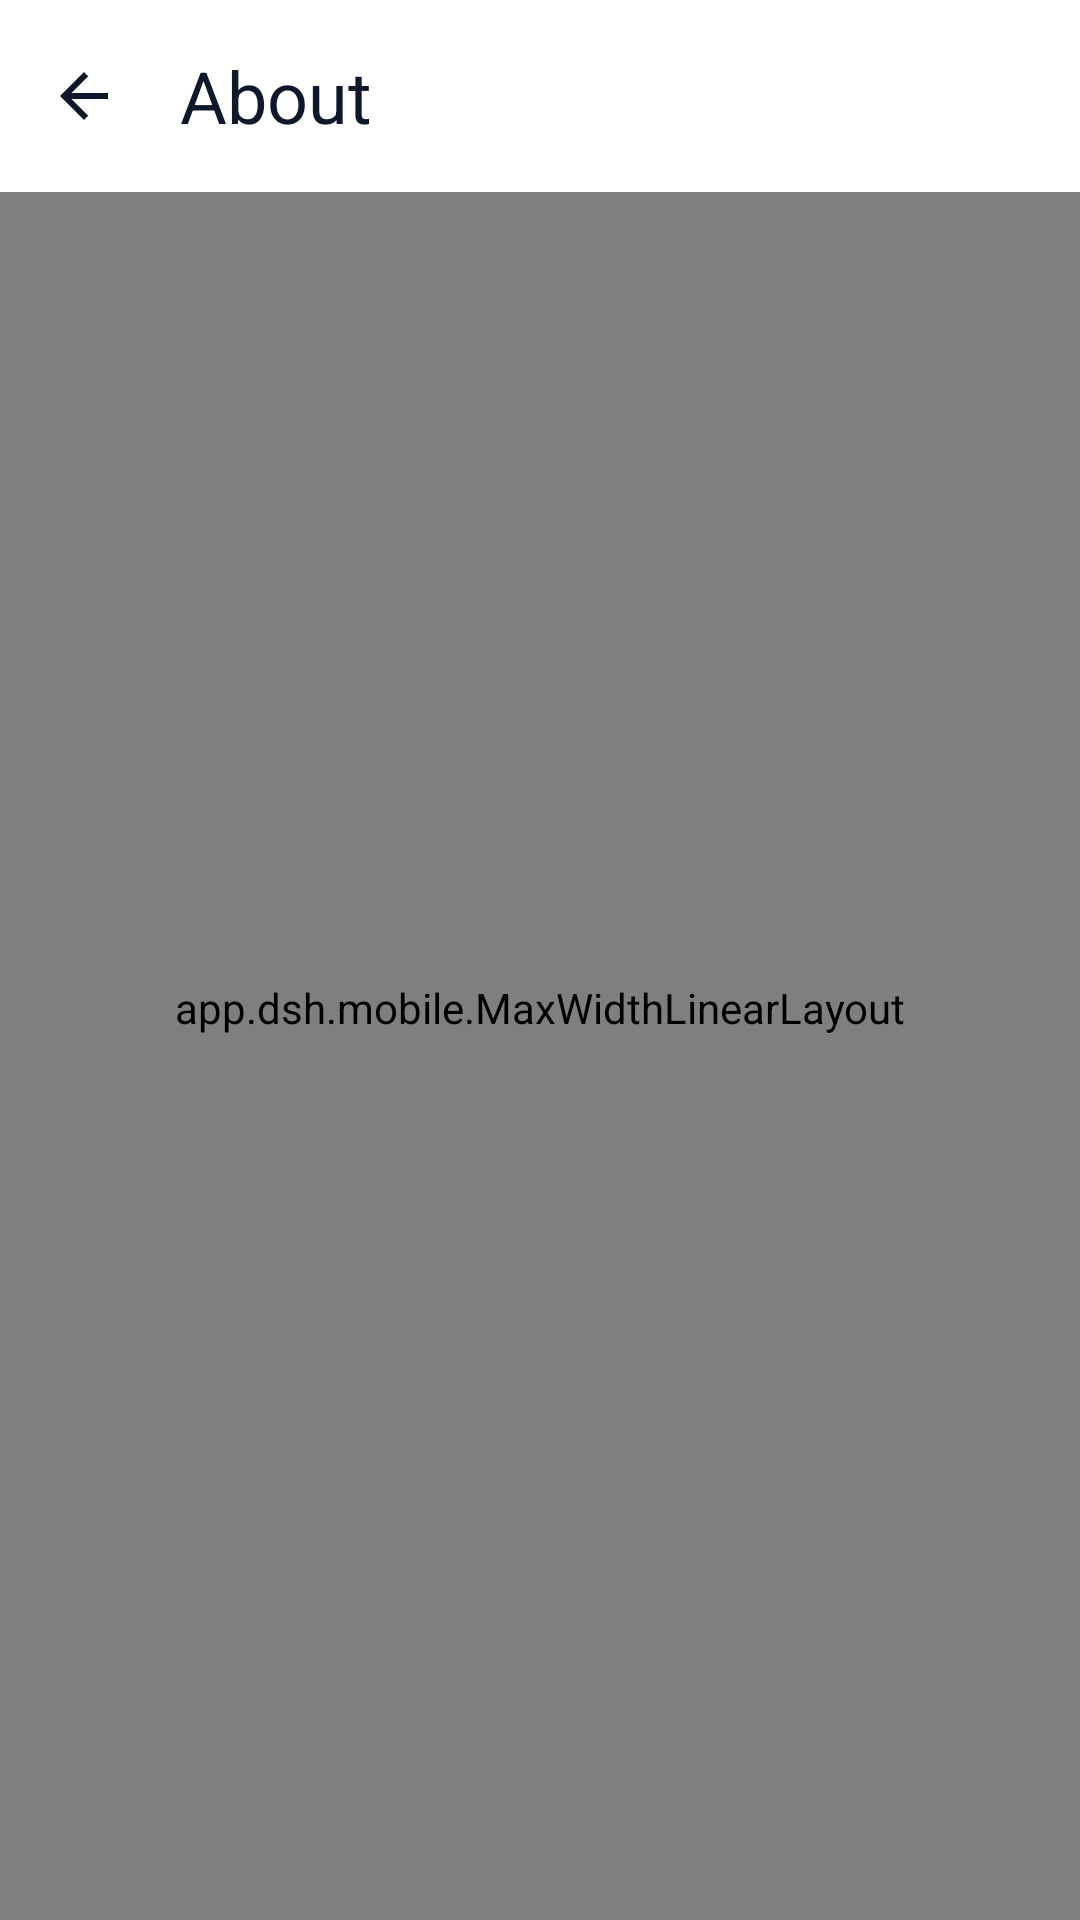

Here is an Android app screen rendered from its layout file. Give the layout XML and the strings, colors and styles it references.
<!-- AndroidManifest.xml: application theme Theme.Dsh -->
<!-- res/layout/activity_about.xml -->
<?xml version="1.0" encoding="utf-8"?>
<LinearLayout xmlns:android="http://schemas.android.com/apk/res/android" xmlns:app="http://schemas.android.com/apk/res-auto" android:layout_width="match_parent" android:layout_height="match_parent" android:orientation="vertical" android:background="?android:attr/colorBackground">
        <com.google.android.material.appbar.MaterialToolbar
        android:id="@+id/toolbar"
        android:layout_width="match_parent"
        android:layout_height="?attr/actionBarSize"
        app:navigationIcon="@drawable/ic_back"
        app:navigationIconTint="?attr/colorOnSurface"
        app:title="@string/about_title"
        app:titleTextAppearance="?attr/textAppearanceHeadlineSmall"
        app:titleTextColor="?attr/colorOnSurface" />
    <ScrollView android:layout_width="match_parent" android:layout_height="match_parent" android:fillViewport="true">
        <app.dsh.mobile.MaxWidthLinearLayout android:layout_width="match_parent" android:layout_height="wrap_content" android:layout_gravity="center_horizontal" android:orientation="vertical" android:paddingHorizontal="16dp" android:paddingBottom="32dp">
            <com.google.android.material.card.MaterialCardView android:layout_width="match_parent" android:layout_height="wrap_content" android:layout_marginTop="@dimen/md3_card_gap" app:cardCornerRadius="?attr/dshCardRadius" app:cardElevation="0dp" app:strokeColor="?attr/dshStroke" app:strokeWidth="?attr/dshCardStroke" app:cardBackgroundColor="?attr/dshSurface">
                <LinearLayout android:layout_width="match_parent" android:layout_height="wrap_content" android:orientation="vertical" android:gravity="center" android:padding="24dp" android:layout_marginTop="8dp">
                    <ImageView android:layout_width="64dp" android:layout_height="64dp" android:src="@drawable/ic_launcher" />
                    <TextView android:layout_width="wrap_content" android:layout_height="wrap_content" android:text="@string/about_app_name" android:textColor="?attr/colorOnSurface" android:textSize="20sp" android:textStyle="bold" android:layout_marginTop="12dp" />
                    <TextView android:id="@+id/txtVersion" android:layout_width="wrap_content" android:layout_height="wrap_content" android:textColor="?attr/colorOnSurfaceVariant" android:textSize="13sp" android:layout_marginTop="4dp" />
                    <TextView android:id="@+id/txtForkBadge" android:layout_width="wrap_content" android:layout_height="wrap_content" android:text="@string/about_fork_badge" android:textColor="?attr/colorPrimary" android:textSize="12sp" android:textStyle="bold" android:layout_marginTop="6dp" android:visibility="gone" />
                </LinearLayout>
            </com.google.android.material.card.MaterialCardView>
            <com.google.android.material.card.MaterialCardView android:layout_width="match_parent" android:layout_height="wrap_content" android:layout_marginTop="@dimen/md3_card_gap" app:cardCornerRadius="?attr/dshCardRadius" app:cardElevation="0dp" app:strokeColor="?attr/dshStroke" app:strokeWidth="?attr/dshCardStroke" app:cardBackgroundColor="?attr/dshSurface">
                <LinearLayout android:layout_width="match_parent" android:layout_height="wrap_content" android:orientation="vertical" android:padding="16dp" android:layout_marginTop="14dp">
                    <TextView android:layout_width="match_parent" android:layout_height="wrap_content" android:text="@string/about_intro" android:textColor="?attr/colorOnSurfaceVariant" android:textSize="14sp" android:lineSpacingExtra="4dp" />
                    <TextView android:layout_width="match_parent" android:layout_height="wrap_content" android:text="@string/about_based" android:textColor="?attr/colorOnSurfaceVariant" android:textSize="12sp" android:layout_marginTop="10dp" />
                    <TextView android:layout_width="wrap_content" android:layout_height="wrap_content" android:text="@string/about_author" android:textColor="?attr/colorOnSurface" android:textSize="14sp" android:textStyle="bold" android:layout_marginTop="28dp" />
                </LinearLayout>
            </com.google.android.material.card.MaterialCardView>
            <LinearLayout android:id="@+id/rowRepo" android:layout_width="match_parent" android:layout_height="wrap_content" android:orientation="horizontal" android:gravity="center_vertical" android:paddingHorizontal="16dp" android:paddingVertical="12dp" android:layout_marginTop="14dp" android:background="?attr/colorSurfaceContainer" android:clickable="true" android:focusable="true">
                <LinearLayout android:layout_width="0dp" android:layout_height="wrap_content" android:layout_weight="1" android:orientation="vertical">
                    <TextView android:layout_width="wrap_content" android:layout_height="wrap_content" android:text="@string/about_open_source" android:textColor="?attr/colorOnSurface" android:textSize="15sp" />
                    <TextView android:id="@+id/txtRepo" android:layout_width="wrap_content" android:layout_height="wrap_content" android:textColor="?attr/colorPrimary" android:textSize="13sp" android:layout_marginTop="2dp" />
                </LinearLayout>
                <ImageView android:layout_width="20dp" android:layout_height="20dp" android:src="@drawable/ic_chevron" />
            </LinearLayout>
            <LinearLayout android:id="@+id/rowStar" android:layout_width="match_parent" android:layout_height="wrap_content" android:orientation="horizontal" android:gravity="center_vertical" android:paddingHorizontal="16dp" android:paddingVertical="16dp" android:layout_marginTop="14dp" android:background="@drawable/bg_star_promo" android:clickable="true" android:focusable="true">
                <ImageView android:layout_width="22dp" android:layout_height="22dp" android:src="@drawable/ic_star_white" android:contentDescription="@string/about_star_title" />
                <LinearLayout android:layout_width="0dp" android:layout_height="wrap_content" android:layout_weight="1" android:layout_marginStart="12dp" android:orientation="vertical">
                    <TextView android:layout_width="wrap_content" android:layout_height="wrap_content" android:text="@string/about_star_title" android:textColor="?attr/colorOnPrimary" android:textSize="15sp" android:textStyle="bold" />
                    <TextView android:layout_width="match_parent" android:layout_height="wrap_content" android:text="@string/about_star_sub" android:textColor="?attr/colorOnPrimary" android:textSize="12sp" android:layout_marginTop="3dp" android:lineSpacingExtra="2dp" />
                </LinearLayout>
                <TextView android:id="@+id/txtStarAction" android:layout_width="wrap_content" android:layout_height="wrap_content" android:layout_marginStart="10dp" android:background="@drawable/bg_star_action" android:paddingHorizontal="12dp" android:paddingVertical="6dp" android:text="@string/about_star_action" android:textColor="?attr/colorPrimary" android:textSize="12sp" android:textStyle="bold" />
            </LinearLayout>
            <LinearLayout android:id="@+id/rowQqGroup" android:layout_width="match_parent" android:layout_height="wrap_content" android:orientation="horizontal" android:gravity="center_vertical" android:paddingHorizontal="16dp" android:paddingVertical="12dp" android:layout_marginTop="14dp" android:background="?attr/colorSurfaceContainer" android:clickable="true" android:focusable="true">
                 <ImageView android:id="@+id/imgQqGroupAvatar" android:layout_width="40dp" android:layout_height="40dp" android:layout_marginEnd="12dp" android:src="@drawable/qq_group_avatar" android:scaleType="centerCrop" android:background="@drawable/bg_md3_icon_chip" android:clipToOutline="true" android:contentDescription="@string/about_qq_group" />
                <LinearLayout android:layout_width="0dp" android:layout_height="wrap_content" android:layout_weight="1" android:orientation="vertical">
                    <TextView android:layout_width="wrap_content" android:layout_height="wrap_content" android:text="@string/about_qq_group" android:textColor="?attr/colorOnSurface" android:textSize="15sp" />
                    <TextView android:layout_width="match_parent" android:layout_height="wrap_content" android:text="@string/about_qq_group_id" android:textColor="?attr/colorPrimary" android:textSize="13sp" android:fontFamily="monospace" android:layout_marginTop="2dp" />
                </LinearLayout>
                <TextView android:layout_width="wrap_content" android:layout_height="wrap_content" android:paddingHorizontal="6dp" android:text="@string/about_qq_group_tap" android:textColor="?attr/colorOnSurfaceVariant" android:textSize="12sp" />
            </LinearLayout>
            <LinearLayout android:id="@+id/rowTelegram" android:layout_width="match_parent" android:layout_height="wrap_content" android:orientation="horizontal" android:gravity="center_vertical" android:paddingHorizontal="16dp" android:paddingVertical="12dp" android:layout_marginTop="14dp" android:background="?attr/colorSurfaceContainer" android:clickable="true" android:focusable="true">
                <LinearLayout android:layout_width="0dp" android:layout_height="wrap_content" android:layout_weight="1" android:orientation="vertical">
                    <TextView android:layout_width="wrap_content" android:layout_height="wrap_content" android:text="@string/about_telegram" android:textColor="?attr/colorOnSurface" android:textSize="15sp" />
                    <TextView android:layout_width="match_parent" android:layout_height="wrap_content" android:text="@string/about_telegram_sub" android:textColor="?attr/colorPrimary" android:textSize="13sp" android:layout_marginTop="2dp" />
                </LinearLayout>
                <TextView android:layout_width="wrap_content" android:layout_height="wrap_content" android:paddingHorizontal="6dp" android:text="@string/about_telegram_open" android:textColor="?attr/colorOnSurfaceVariant" android:textSize="12sp" />
            </LinearLayout>
            
            <TextView android:layout_width="match_parent" android:layout_height="wrap_content" android:layout_marginTop="20dp" android:text="@string/about_credits" android:textColor="?attr/colorOnSurfaceVariant" android:textSize="12sp" android:textStyle="bold" />
            <TextView android:id="@+id/txtCredits" android:layout_width="match_parent" android:layout_height="wrap_content" android:layout_marginTop="6dp" android:textColor="?attr/colorOnSurfaceVariant" android:textSize="13sp" android:lineSpacingExtra="3dp" />

            <TextView android:layout_width="match_parent" android:layout_height="wrap_content" android:layout_marginTop="20dp" android:text="@string/about_repos" android:textColor="?attr/colorOnSurfaceVariant" android:textSize="12sp" android:textStyle="bold" />
            <LinearLayout android:id="@+id/reposBox" android:layout_width="match_parent" android:layout_height="wrap_content" android:layout_marginTop="6dp" android:orientation="vertical" />

            <TextView android:layout_width="match_parent" android:layout_height="wrap_content" android:layout_marginTop="14dp" android:background="?attr/colorSurfaceContainer" android:padding="16dp" android:text="@string/about_privacy_note" android:textColor="?attr/colorOnSurfaceVariant" android:textSize="12sp" android:lineSpacingExtra="3dp" />
        </app.dsh.mobile.MaxWidthLinearLayout>
    </ScrollView>
</LinearLayout>
<!-- resources referenced by this layout -->
<resources>
  <dimen name="md3_card_gap">12dp</dimen>
  <!-- drawable bg_md3_icon_chip (drawable) -->
  <?xml version="1.0" encoding="utf-8"?>
  <shape xmlns:android="http://schemas.android.com/apk/res/android"
      android:shape="rectangle">
      <solid android:color="@color/surface_high" />
      <stroke
          android:width="1dp"
          android:color="@color/divider" />
      <corners android:radius="12dp" />
  </shape>
  <!-- drawable bg_star_action (drawable) -->
  <?xml version="1.0" encoding="utf-8"?>
  <shape xmlns:android="http://schemas.android.com/apk/res/android"
      android:shape="rectangle">
      <solid android:color="#FFFFFFFF" />
      <corners android:radius="12dp" />
  </shape>
  <!-- drawable ic_launcher (drawable) -->
  <?xml version="1.0" encoding="utf-8"?>
  <adaptive-icon xmlns:android="http://schemas.android.com/apk/res/android">
      <background android:drawable="@drawable/ic_launcher_background" />
      <foreground android:drawable="@drawable/ic_launcher_foreground" />
      <monochrome android:drawable="@drawable/ic_launcher_monochrome" />
  </adaptive-icon>
  <string name="about_app_name">DSH Mobile</string>
  <string name="about_author">Author: Soodok</string>
  <string name="about_based">Built on the DeepSeek Harness (dsh) agent framework, open-sourced by DeepSeek in Aug 2026</string>
  <string name="about_credits">Credits</string>
  <string name="about_fork_badge">Fork build</string>
  <string name="about_intro">DSH Mobile is a local engine shell for DeepSeek Harness (DSH) on Android: it runs the full Node.js agent engine inside the phone\'s sandbox — no server needed, and your sessions stay on the device. Only model requests go out, to whichever API endpoint you configure.</string>
  <string name="about_open_source">Source code</string>
  <string name="about_privacy_note">Privacy: the engine, sessions and credentials all stay on this device. The optional cloud ASR/TTS endpoints are self-hosted, used only to convert speech, and carry no analytics or tracking of any kind.</string>
  <string name="about_qq_group">QQ group</string>
  <string name="about_qq_group_id">1128769016</string>
  <string name="about_qq_group_tap">Tap to copy</string>
  <string name="about_repos">About repositories</string>
  <string name="about_star_action">Star</string>
  <string name="about_star_sub">If this project helped you, a star means a lot - it helps others find it.</string>
  <string name="about_star_title">Star us on GitHub</string>
  <string name="about_telegram">Telegram group</string>
  <string name="about_telegram_open">Open</string>
  <string name="about_telegram_sub">Chat with other users (works outside mainland China)</string>
  <string name="about_title">About</string>
  <color name="surface_high">#FFFFFFFF</color>
  <color name="divider">#FFE2E8F0</color>
  <color name="accent">#FF0284C7</color>
  <color name="surface">#FFFFFFFF</color>
  <color name="accent_soft">#FFE0F2FE</color>
  <color name="text_primary">#FF0F172A</color>
  <color name="bg">#FFF5F7FA</color>
  <color name="text_secondary">#FF475569</color>
  <color name="danger">#FFDC2626</color>
  <color name="on_accent">#FFFFFFFF</color>
  <color name="danger_soft">#FFFDEBEA</color>
  <color name="dialog_bg">#FFFFFFFF</color>
  <color name="surface_alt">#FFF0F3F7</color>
  <style name="ThemeOverlay.Dsh.MaterialAlertDialog" parent="ThemeOverlay.Material3.MaterialAlertDialog">
          <item name="alertDialogStyle">@style/DshMaterialAlertDialog</item>
      </style>
  <color name="success">#FF15803D</color>
  <color name="warning">#FFB45309</color>
  <color name="btn_ripple">#1F0F172A</color>
  <color name="overlay">#66000000</color>
  <style name="DshMaterialAlertDialog" parent="MaterialAlertDialog.Material3">
          <item name="singleChoiceItemLayout">@layout/dialog_single_choice</item>
      </style>
</resources>
